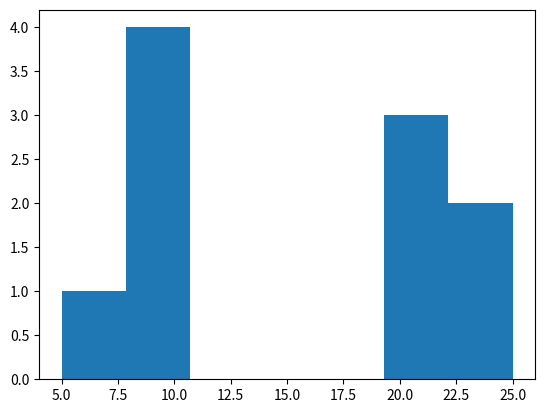

Source code (Python): (Note: this script raises an exception after producing the figure.)
#!/usr/bin/env python
# coding: utf-8

# # Chapter 1: Mathematical Preliminaries
# ## 1.1 Probability
# ### 1.1.1 Moments of Measured Data

# Arrays of data, and their average and sum in python

# In[1]:


import matplotlib.pyplot as plt
from numpy import array, sin, sqrt, dot, outer
get_ipython().run_line_magic('matplotlib', 'inline')


# In[2]:


x = array([1,2,3])


# In[3]:


x.sum()


# In[4]:


x.mean()


# The formal definition (and to make sure we match with the book) is to take the sum and divide by the number of items in the sample:

# In[5]:


x.sum()/len(x)


# #### Higher order moments
# Operate on the sample, python does this element-by-element, then do the same thing as above:

# In[6]:


x**2


# In[7]:


(x**2).sum() # Note the parenthesis!


# In[8]:


(x**2).sum()/len(x)


# #### It works for functions too:

# In[9]:


sin(x)


# In[10]:


sin(x).sum()/len(x)


# #### Variance

# In[11]:


x.var()  # Variance


# In[12]:


x.std()  # Standard Deviation


# In[13]:


x.std()**2 == x.var()  # Related by a square root


# ### Example 1.1

# In[14]:


x_m = array([9,5,25,23,10,22,8,8,21,20])


# In[15]:


x_m.mean()


# In[16]:


(x_m**2).sum()/len(x_m)


# In[17]:


sqrt(281.3 - (15.1)**2)


# In[18]:


x_m.std()


# Close enough!

# ### 1.1.2 Probability

# #### Example 1.2

# In[19]:


n, bins, patches = plt.hist(x_m,bins=7)


# The hist function has several possible arguments, we use bins=7 to match the example.

# In[20]:


n/10.0*array([6,9,12,15,18,21,24])  # counts times each bin-center value


# In[21]:


sum(_)


# In[22]:


n/10.0*array([6,9,12,15,18,21,24])**2  # counts times each bin-center value


# In[23]:


sum(_)


# ## 1.2 Linear Algebra
# ### 1.2.1 Vectors and Basis sets
# We'll use the qutip library, even though this is all just linear algebra:

# In[24]:


rvec = array([1,2])  # A row vector


# In[25]:


rvec


# In[26]:


cvec = array([[1],[2]])  # A column vector


# In[27]:


cvec


# In[28]:


cvec*rvec # Actually the outer product:


# In[29]:


dot(rvec,cvec)


# In[30]:


outer(cvec,rvec)


# However, try running
# ```
# dot(cvec,rvec)
# ```
# it won't work (think about why not!)

# 
